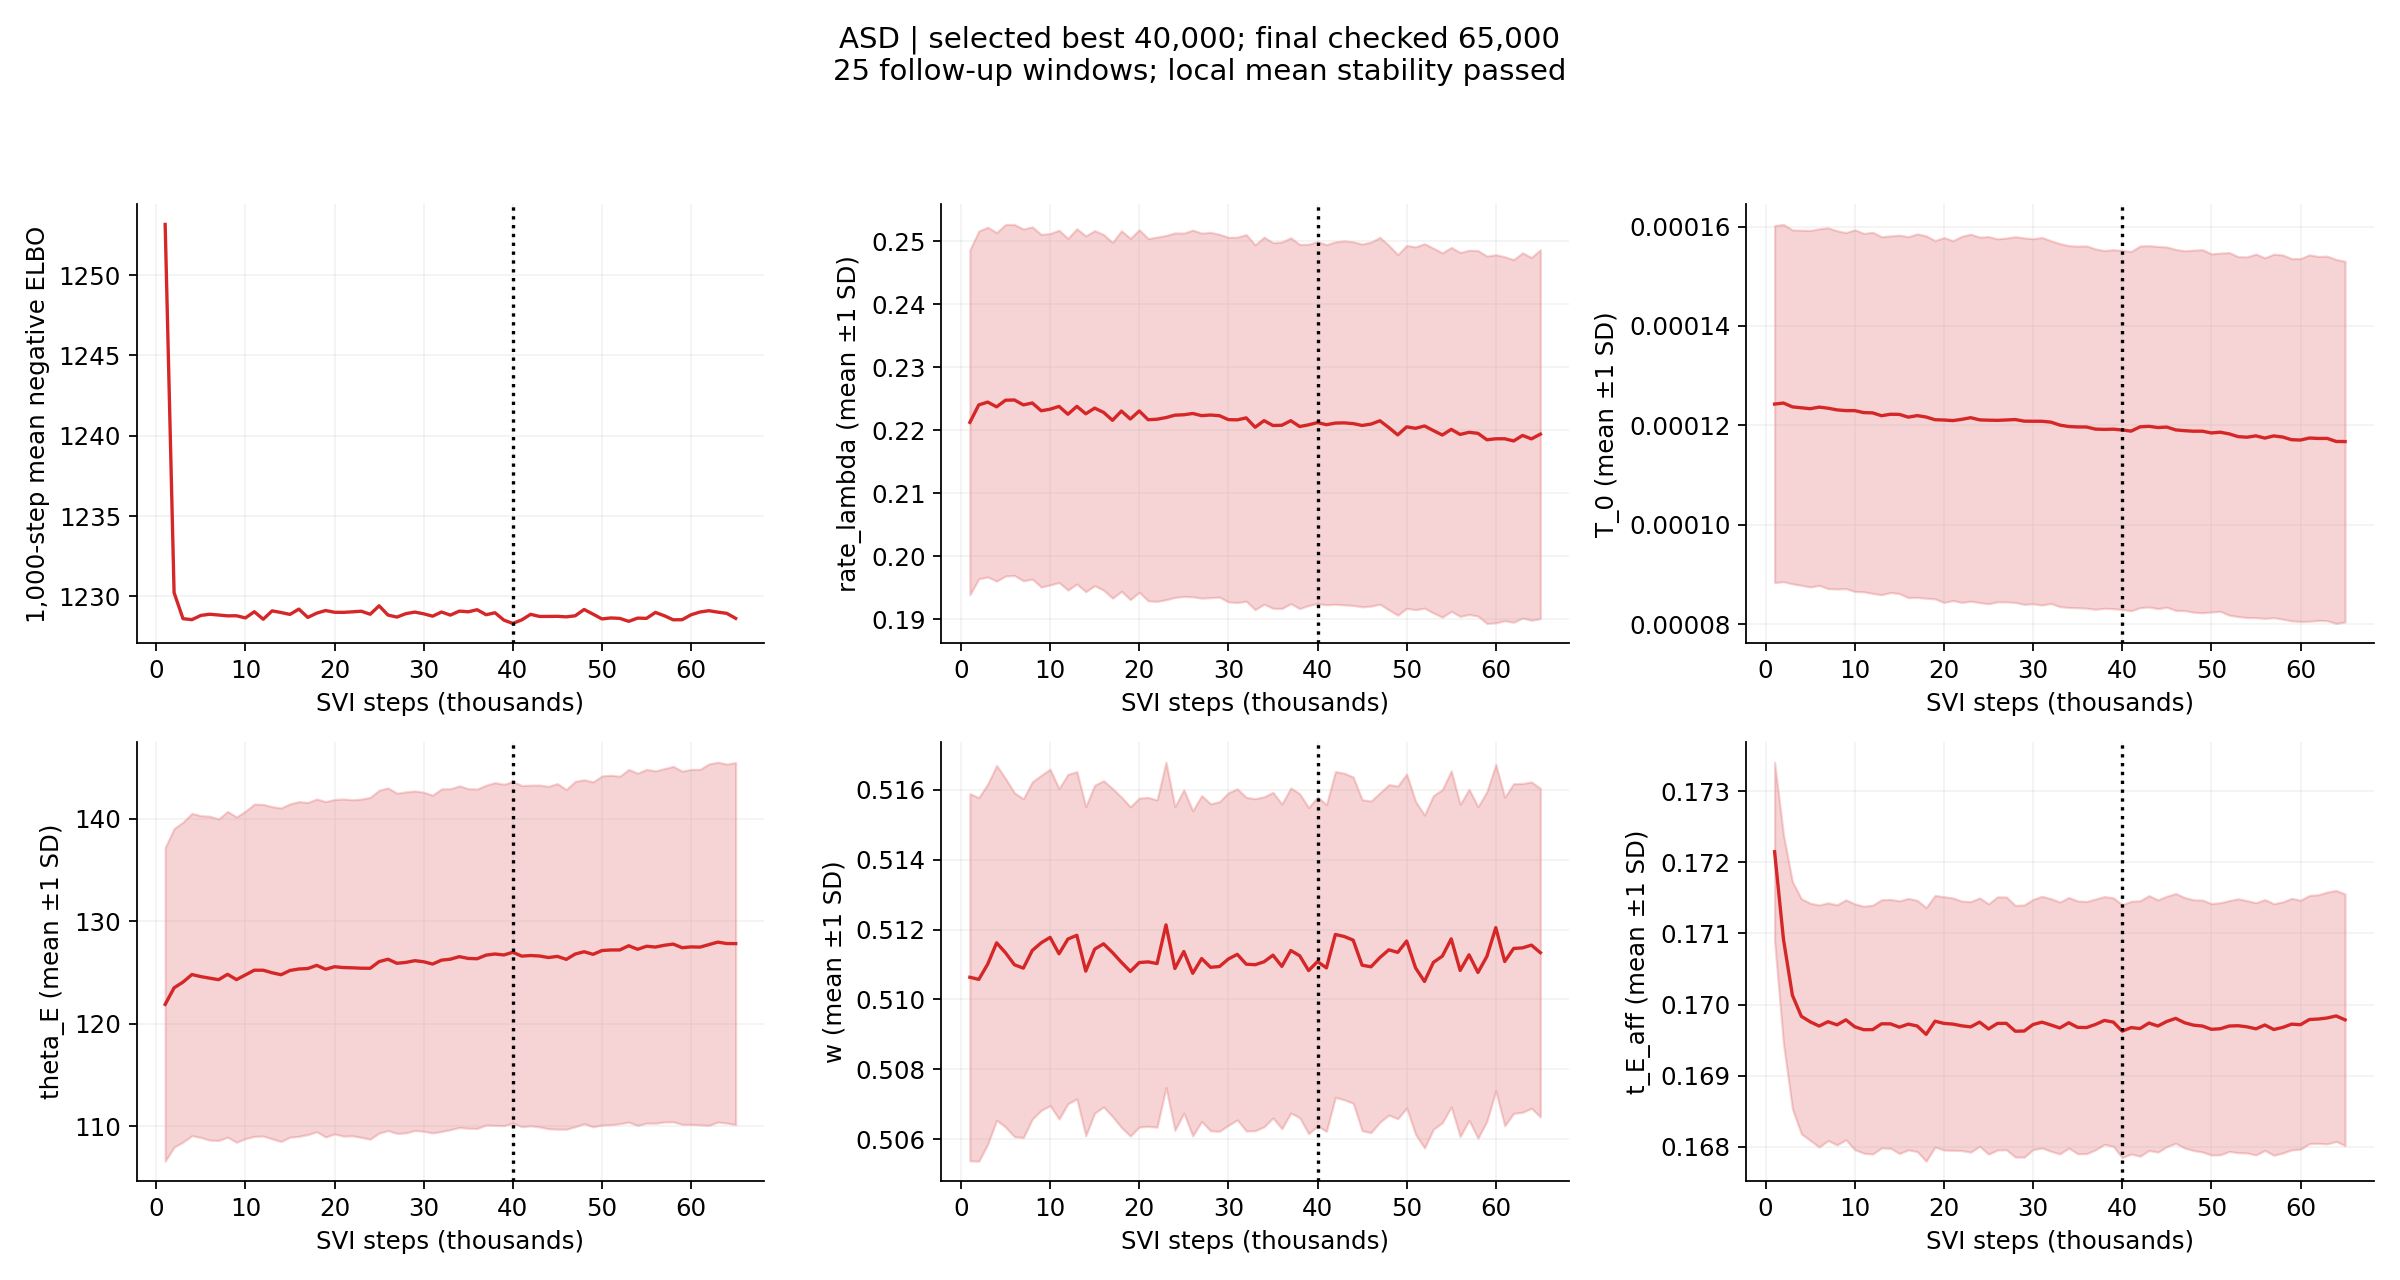

The table this chart was drawn from, first rows:
step, mean_negative_elbo, best_loss, best_step, patience, updated_best, parameter_stable, maximum_mean_change_sd, elapsed_s, rate_lambda_mean, rate_lambda_sd, rate_lambda_change_sd, T_0_mean, T_0_sd, T_0_change_sd, theta_E_mean, theta_E_sd, theta_E_change_sd, w_mean, w_sd, w_change_sd, t_E_aff_mean, t_E_aff_sd, t_E_aff_change_sd
1000, 1253, 1253, 1000, 0, True, False, inf, 1.892, 0.2212, 0.02738, inf, 0.0001243, 3.593533836734402e-05, inf, 121.9, 15.31, inf, 0.5106, 0.005258, inf, 0.1722, 0.001259, inf
2000, 1230, 1230, 2000, 0, True, False, inf, 4.977, 0.224, 0.02761, inf, 0.0001245, 3.5950992857341894e-05, inf, 123.5, 15.55, inf, 0.5106, 0.005206, inf, 0.1709, 0.001472, inf
3000, 1229, 1229, 3000, 0, True, False, 1.604, 7.193, 0.2245, 0.02776, 0.1176, 0.0001237, 3.562325914942397e-05, 0.02167, 124.1, 15.62, 0.1419, 0.511, 0.005156, 0.08473, 0.1701, 0.001599, 1.604
4000, 1229, 1229, 4000, 0, True, False, 0.7336, 9.096, 0.2237, 0.02767, 0.02724, 0.0001235, 3.574044418513815e-05, 0.02671, 124.8, 15.73, 0.08341, 0.5116, 0.00508, 0.2061, 0.1698, 0.001653, 0.7336
5000, 1229, 1229, 4000, 1, False, False, 0.2336, 11.47, 0.2248, 0.02791, 0.03804, 0.0001233, 3.5885469181602044e-05, 0.01038, 124.6, 15.71, 0.04728, 0.5113, 0.004991, 0.1223, 0.1698, 0.001669, 0.2336
6000, 1229, 1229, 4000, 2, False, False, 0.1276, 13.41, 0.2248, 0.02786, 0.03926, 0.0001237, 3.589103167887303e-05, 0.009099, 124.5, 15.81, 0.02265, 0.511, 0.004924, 0.1276, 0.1697, 0.001703, 0.08291
7000, 1229, 1229, 4000, 3, False, True, 0.09083, 15.31, 0.224, 0.02792, 0.02793, 0.0001234, 3.630914010460494e-05, 0.009062, 124.3, 15.69, 0.01921, 0.5109, 0.00485, 0.09083, 0.1698, 0.001672, 0.0365
8000, 1229, 1229, 4000, 4, False, False, 0.1051, 17.34, 0.2243, 0.02796, 0.02793, 0.0001231, 3.605703575220245e-05, 0.01565, 124.8, 15.9, 0.03332, 0.5114, 0.004829, 0.1051, 0.1697, 0.001689, 0.03643
9000, 1229, 1229, 4000, 5, False, False, 0.1514, 19.32, 0.2231, 0.02799, 0.04413, 0.000123, 3.58280150989119e-05, 0.01345, 124.3, 15.88, 0.03332, 0.5116, 0.004797, 0.1514, 0.1698, 0.001688, 0.04241
10000, 1229, 1229, 4000, 6, False, True, 0.07795, 21.27, 0.2233, 0.0279, 0.04417, 0.0001229, 3.640529574236956e-05, 0.004254, 124.8, 15.99, 0.03244, 0.5118, 0.004817, 0.07795, 0.1697, 0.001728, 0.05823
11000, 1229, 1229, 4000, 7, False, True, 0.09925, 23.19, 0.2238, 0.02797, 0.02473, 0.0001226, 3.607194673999998e-05, 0.0113, 125.2, 16.22, 0.05779, 0.5113, 0.004732, 0.09925, 0.1696, 0.001738, 0.08217
12000, 1229, 1229, 4000, 8, False, True, 0.09957, 25.18, 0.2225, 0.02792, 0.04463, 0.0001225, 3.634155416116636e-05, 0.01236, 125.2, 16.19, 0.0288, 0.5117, 0.004716, 0.09957, 0.1696, 0.00175, 0.02338
13000, 1229, 1229, 4000, 9, False, False, 0.1131, 27.32, 0.2238, 0.02821, 0.04485, 0.0001219, 3.6039164658545606e-05, 0.01742, 125, 16.22, 0.01548, 0.5118, 0.004685, 0.1131, 0.1697, 0.001746, 0.04761
14000, 1229, 1229, 4000, 10, False, False, 0.2189, 29.19, 0.2226, 0.02825, 0.04485, 0.0001222, 3.589005380262567e-05, 0.01611, 124.8, 16.28, 0.02718, 0.5108, 0.004713, 0.2189, 0.1697, 0.00175, 0.04681
15000, 1229, 1229, 4000, 11, False, False, 0.2189, 31.2, 0.2235, 0.02819, 0.04171, 0.0001222, 3.6075849339214474e-05, 0.008369, 125.2, 16.27, 0.02555, 0.5114, 0.004694, 0.2189, 0.1697, 0.001777, 0.02711
16000, 1229, 1229, 4000, 12, False, False, 0.1672, 33.48, 0.2228, 0.02823, 0.03174, 0.0001216, 3.632626508142528e-05, 0.01629, 125.4, 16.34, 0.03452, 0.5116, 0.00467, 0.1672, 0.1697, 0.001769, 0.02667
17000, 1229, 1229, 4000, 13, False, True, 0.06845, 35.77, 0.2216, 0.02824, 0.06845, 0.0001219, 3.658987445697067e-05, 0.01536, 125.4, 16.21, 0.0117, 0.5113, 0.004698, 0.05345, 0.1697, 0.001767, 0.02428
18000, 1229, 1229, 4000, 14, False, False, 0.1131, 38.05, 0.223, 0.02863, 0.05187, 0.0001217, 3.6469073033851495e-05, 0.008517, 125.7, 16.24, 0.02176, 0.5111, 0.004731, 0.1131, 0.1696, 0.001784, 0.08157
19000, 1229, 1229, 4000, 15, False, False, 0.115, 40.42, 0.2218, 0.02868, 0.05185, 0.0001211, 3.605933858943166e-05, 0.02294, 125.3, 16.37, 0.0235, 0.5108, 0.004713, 0.115, 0.1698, 0.001769, 0.1049
20000, 1229, 1229, 4000, 16, False, False, 0.1047, 42.54, 0.223, 0.02878, 0.04465, 0.0001211, 3.672334184841794e-05, 0.01661, 125.6, 16.33, 0.02345, 0.5111, 0.00471, 0.05554, 0.1697, 0.001782, 0.1047
21000, 1229, 1229, 4000, 17, False, True, 0.058, 44.65, 0.2217, 0.02876, 0.04844, 0.0001209, 3.622064386963868e-05, 0.004915, 125.5, 16.45, 0.01523, 0.5111, 0.00471, 0.058, 0.1697, 0.001775, 0.02309
22000, 1229, 1229, 4000, 18, False, True, 0.0483, 47.26, 0.2217, 0.02892, 0.0483, 0.0001212, 3.684624232997489e-05, 0.006862, 125.5, 16.4, 0.006442, 0.511, 0.004685, 0.01015, 0.1697, 0.001755, 0.01934
23000, 1229, 1229, 4000, 19, False, False, 0.2377, 49.27, 0.222, 0.02891, 0.01187, 0.0001215, 3.693452859384584e-05, 0.01617, 125.4, 16.51, 0.003866, 0.5121, 0.004659, 0.2377, 0.1697, 0.001762, 0.0223
24000, 1229, 1229, 4000, 20, False, False, 0.2696, 51.49, 0.2224, 0.02894, 0.0222, 0.0001211, 3.6781718917830776e-05, 0.01186, 125.4, 16.68, 0.002973, 0.5109, 0.004634, 0.2696, 0.1698, 0.001747, 0.03834
25000, 1229, 1229, 4000, 21, False, False, 0.2698, 53.76, 0.2224, 0.02885, 0.01544, 0.000121, 3.695659330317177e-05, 0.01362, 126.1, 16.73, 0.03939, 0.5114, 0.00463, 0.2698, 0.1697, 0.001761, 0.05532
26000, 1229, 1229, 4000, 22, False, False, 0.1351, 55.9, 0.2226, 0.02911, 0.009346, 0.000121, 3.6533913318884176e-05, 0.002673, 126.3, 16.72, 0.05298, 0.5107, 0.004655, 0.1351, 0.1697, 0.001781, 0.05532
27000, 1229, 1229, 4000, 23, False, False, 0.1351, 58.12, 0.2223, 0.02897, 0.01192, 0.0001211, 3.6620275979676014e-05, 0.002008, 125.9, 16.61, 0.02381, 0.5112, 0.004666, 0.1351, 0.1697, 0.001779, 0.04513
28000, 1229, 1229, 4000, 24, False, True, 0.09082, 60.15, 0.2224, 0.029, 0.01187, 0.0001212, 3.6814659545269226e-05, 0.004423, 126, 16.64, 0.02381, 0.5109, 0.004682, 0.09082, 0.1696, 0.00177, 0.06255
29000, 1229, 1229, 4000, 25, False, True, 0.06255, 62.24, 0.2223, 0.0288, 0.003804, 0.0001208, 3.6883610211941576e-05, 0.008941, 126.2, 16.57, 0.01536, 0.5109, 0.004719, 0.0537, 0.1696, 0.001774, 0.06255
30000, 1229, 1229, 4000, 26, False, True, 0.05357, 64.37, 0.2217, 0.02894, 0.02548, 0.0001208, 3.674253313963349e-05, 0.009334, 126.1, 16.55, 0.01011, 0.5112, 0.004762, 0.05083, 0.1697, 0.001761, 0.05357
31000, 1229, 1229, 4000, 27, False, True, 0.07389, 66.26, 0.2216, 0.029, 0.02288, 0.0001208, 3.698971174054944e-05, 0.0005408, 125.8, 16.49, 0.01991, 0.5113, 0.004741, 0.07389, 0.1698, 0.00177, 0.07091
32000, 1229, 1229, 4000, 28, False, True, 0.05922, 69.42, 0.2219, 0.02911, 0.01079, 0.0001206, 3.650978187447575e-05, 0.004831, 126.2, 16.73, 0.02308, 0.511, 0.004776, 0.05922, 0.1697, 0.001777, 0.02259
33000, 1229, 1229, 4000, 29, False, True, 0.0626, 71.47, 0.2205, 0.02896, 0.05141, 0.00012, 3.653848302408359e-05, 0.02106, 126.3, 16.64, 0.02883, 0.511, 0.004754, 0.0626, 0.1697, 0.001771, 0.04617
34000, 1229, 1229, 4000, 30, False, True, 0.05141, 73.35, 0.2215, 0.02914, 0.05141, 0.0001197, 3.6423958299138414e-05, 0.02439, 126.6, 16.68, 0.02062, 0.5111, 0.004726, 0.01782, 0.1697, 0.001763, 0.04168
35000, 1229, 1229, 4000, 31, False, True, 0.05864, 75.15, 0.2207, 0.02902, 0.03621, 0.0001197, 3.639336776012065e-05, 0.0103, 126.4, 16.58, 0.01497, 0.5113, 0.004663, 0.05864, 0.1697, 0.001779, 0.04168
36000, 1229, 1229, 4000, 32, False, True, 0.06905, 77.08, 0.2208, 0.02909, 0.02649, 0.0001197, 3.6462662859982104e-05, 0.002682, 126.4, 16.57, 0.0124, 0.5109, 0.004649, 0.06905, 0.1697, 0.001774, 0.03832
37000, 1229, 1229, 4000, 33, False, True, 0.09785, 79.63, 0.2215, 0.02905, 0.02625, 0.0001192, 3.626845855493364e-05, 0.01208, 126.7, 16.59, 0.02137, 0.5114, 0.004656, 0.09785, 0.1697, 0.001765, 0.02484
38000, 1229, 1229, 4000, 34, False, True, 0.09808, 81.71, 0.2206, 0.02891, 0.03202, 0.0001192, 3.6011229442926516e-05, 0.0133, 126.8, 16.73, 0.02793, 0.5113, 0.004638, 0.09808, 0.1698, 0.001743, 0.05729
39000, 1229, 1229, 39000, 0, True, False, 0.124, 83.52, 0.2208, 0.02868, 0.03228, 0.0001192, 3.612882349841375e-05, 0.001529, 126.7, 16.66, 0.006554, 0.5108, 0.00467, 0.124, 0.1698, 0.001748, 0.03213
40000, 1228, 1228, 40000, 0, True, True, 0.09154, 85.41, 0.2212, 0.02873, 0.02186, 0.0001191, 3.614213671220025e-05, 0.00461, 127, 16.68, 0.0157, 0.5111, 0.004708, 0.09154, 0.1696, 0.001779, 0.08648
41000, 1229, 1228, 40000, 1, False, True, 0.07295, 87.34, 0.2209, 0.02859, 0.01253, 0.0001188, 3.6149587144136854e-05, 0.01086, 126.6, 16.65, 0.02265, 0.5109, 0.004679, 0.05537, 0.1697, 0.001777, 0.07295
42000, 1229, 1228, 40000, 2, False, False, 0.2054, 89.27, 0.2211, 0.02877, 0.01177, 0.0001197, 3.6407807570510375e-05, 0.02388, 126.7, 16.63, 0.02268, 0.5119, 0.004664, 0.2054, 0.1697, 0.001797, 0.02819
43000, 1229, 1228, 40000, 3, False, False, 0.2054, 91.28, 0.2212, 0.0289, 0.01015, 0.0001198, 3.636650211139659e-05, 0.02669, 126.6, 16.69, 0.003543, 0.5118, 0.004676, 0.2054, 0.1697, 0.001792, 0.04351
44000, 1229, 1228, 40000, 4, False, True, 0.04356, 93.32, 0.221, 0.02887, 0.004002, 0.0001195, 3.645030523426763e-05, 0.006785, 126.5, 16.71, 0.01192, 0.5117, 0.004671, 0.03476, 0.1697, 0.001775, 0.04356
45000, 1229, 1228, 40000, 5, False, False, 0.1759, 95.14, 0.2207, 0.0288, 0.01427, 0.0001196, 3.6254808093750094e-05, 0.006806, 126.6, 16.87, 0.0091, 0.511, 0.00474, 0.1759, 0.1698, 0.001762, 0.03632
46000, 1229, 1228, 40000, 6, False, False, 0.1634, 97.25, 0.221, 0.02889, 0.01027, 0.0001191, 3.632911141799126e-05, 0.01554, 126.3, 16.58, 0.01765, 0.5109, 0.004747, 0.1634, 0.1698, 0.001758, 0.06079
47000, 1229, 1228, 40000, 7, False, True, 0.05646, 99.63, 0.2215, 0.02912, 0.02582, 0.0001189, 3.6212330803820275e-05, 0.02001, 126.8, 16.86, 0.03142, 0.5112, 0.004715, 0.05646, 0.1697, 0.001762, 0.03506
48000, 1229, 1228, 40000, 8, False, False, 0.1031, 101.7, 0.2204, 0.02894, 0.03742, 0.0001188, 3.6443551823954244e-05, 0.007361, 127, 16.79, 0.04496, 0.5114, 0.004731, 0.1031, 0.1697, 0.001764, 0.054
49000, 1229, 1228, 40000, 9, False, True, 0.07827, 103.8, 0.2192, 0.02862, 0.07827, 0.0001188, 3.654081106747345e-05, 0.002914, 126.8, 16.84, 0.01512, 0.5113, 0.004764, 0.04663, 0.1697, 0.001772, 0.02589
50000, 1229, 1228, 40000, 10, False, True, 0.06864, 105.8, 0.2205, 0.0288, 0.04445, 0.0001185, 3.605259481641024e-05, 0.009735, 127.2, 17.04, 0.02208, 0.5117, 0.004783, 0.06864, 0.1697, 0.001769, 0.03298
51000, 1229, 1228, 40000, 11, False, False, 0.1618, 107.9, 0.2203, 0.0288, 0.04445, 0.0001186, 3.605512762733569e-05, 0.009735, 127.2, 17.06, 0.02533, 0.5109, 0.004767, 0.1618, 0.1697, 0.001773, 0.02592
52000, 1229, 1228, 40000, 12, False, False, 0.243, 110.1, 0.2207, 0.02893, 0.01289, 0.0001183, 3.6491861669162515e-05, 0.009454, 127.2, 16.96, 0.003397, 0.5105, 0.004768, 0.243, 0.1697, 0.001765, 0.02604
53000, 1228, 1228, 40000, 13, False, False, 0.1147, 112.4, 0.2199, 0.02896, 0.02552, 0.0001177, 3.622520661852559e-05, 0.0246, 127.6, 17.22, 0.02425, 0.5111, 0.004779, 0.1147, 0.1697, 0.001786, 0.02411
54000, 1229, 1228, 40000, 14, False, False, 0.1521, 114.6, 0.2192, 0.02891, 0.04974, 0.0001176, 3.6300041036026805e-05, 0.0184, 127.3, 17.19, 0.02414, 0.5112, 0.004768, 0.1521, 0.1697, 0.001775, 0.008664
55000, 1229, 1228, 40000, 15, False, False, 0.1411, 116.7, 0.2201, 0.02889, 0.03102, 0.0001179, 3.6588047974889946e-05, 0.007535, 127.6, 17.27, 0.02013, 0.5117, 0.004814, 0.1411, 0.1697, 0.001774, 0.0246
56000, 1229, 1228, 40000, 16, False, False, 0.1899, 118.9, 0.2193, 0.02889, 0.03102, 0.0001174, 3.628833502901414e-05, 0.01238, 127.5, 17.2, 0.0173, 0.5108, 0.004757, 0.1899, 0.1697, 0.001765, 0.03046
57000, 1229, 1228, 40000, 17, False, False, 0.1906, 121.1, 0.2197, 0.02891, 0.02788, 0.0001179, 3.6583438485135834e-05, 0.01238, 127.7, 17.25, 0.01007, 0.5113, 0.00474, 0.1906, 0.1696, 0.001769, 0.03567
58000, 1229, 1228, 40000, 18, False, False, 0.1067, 123.1, 0.2195, 0.02902, 0.01173, 0.0001176, 3.6657530981934235e-05, 0.01215, 127.8, 17.35, 0.01681, 0.5108, 0.004745, 0.1067, 0.1697, 0.001766, 0.03567
59000, 1229, 1228, 40000, 19, False, False, 0.1072, 125.1, 0.2185, 0.02916, 0.04104, 0.0001171, 3.645988433132068e-05, 0.02099, 127.4, 17.24, 0.02065, 0.5112, 0.00472, 0.1072, 0.1697, 0.00177, 0.04257
60000, 1229, 1228, 40000, 20, False, False, 0.2746, 127.4, 0.2186, 0.02922, 0.03521, 0.000117, 3.652023718681711e-05, 0.0165, 127.5, 17.32, 0.02065, 0.5121, 0.004674, 0.2746, 0.1697, 0.001751, 0.02655
... 5 more rows
